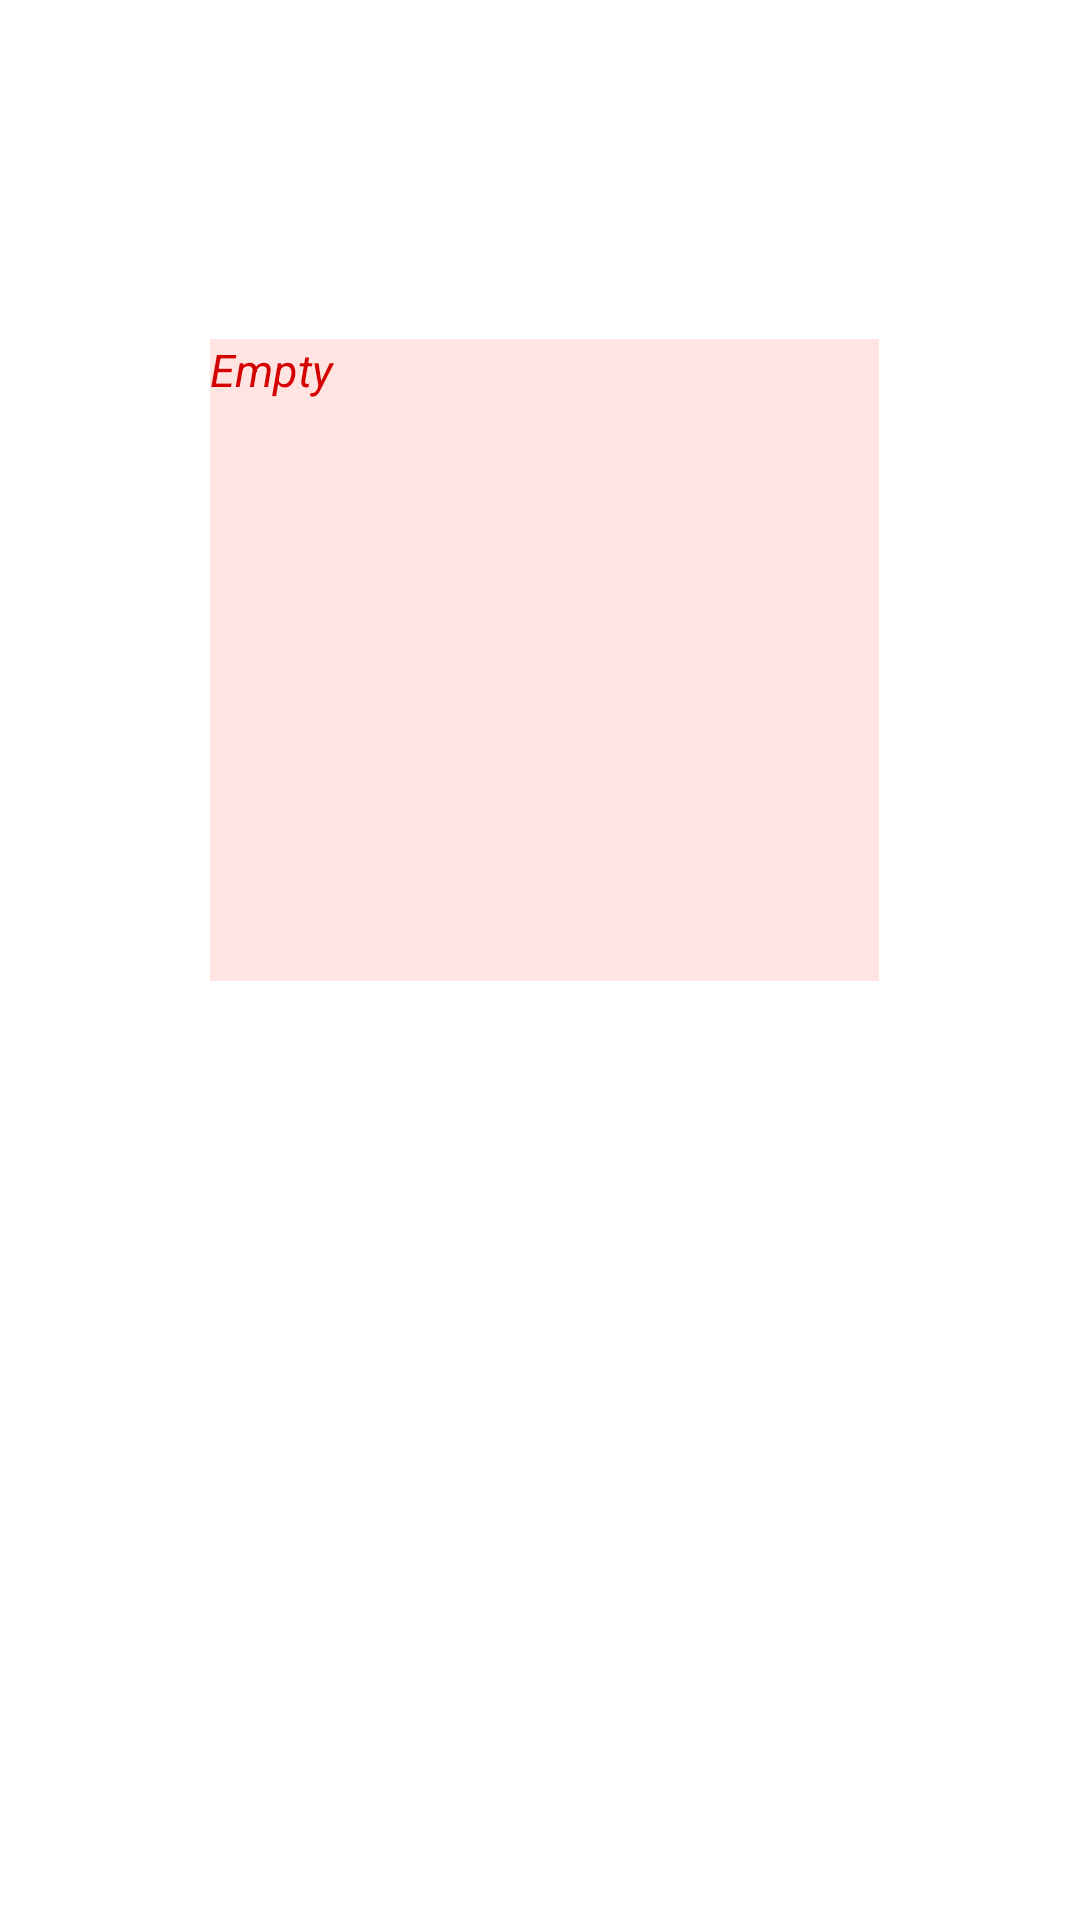

Layout XML and referenced resources for this Android screen:
<!-- AndroidManifest.xml: application theme Theme.P4CIS436 -->
<!-- res/layout/widget1.xml -->
<?xml version="1.0" encoding="utf-8"?>
<LinearLayout xmlns:android="http://schemas.android.com/apk/res/android"
    android:layout_width="match_parent"
    android:layout_height="match_parent"
    android:orientation="vertical"
    android:gravity="center_horizontal">

    <Button
        android:id="@+id/widgetbutton"
        android:layout_width="287dp"
        android:layout_height="113dp"
        android:background="@drawable/download" />

    <FrameLayout
        android:layout_width="390dp"
        android:layout_height="595dp">

        <ListView
            android:id="@+id/stacks"
            android:layout_width="235dp"
            android:layout_height="220dp"
            android:layout_marginLeft="85dp"
            android:loopViews="true" />

        <TextView
            android:id="@+id/empty"
            android:layout_width="223dp"
            android:layout_height="214dp"
            android:layout_marginLeft="85dp"
            android:background="#FFE4E1"
            android:text="Empty"
            android:textColor="#D50000"
            android:textSize="15sp"
            android:textStyle="italic" />
    </FrameLayout>
</LinearLayout>
<!-- resources referenced by this layout -->
<resources>
  <style name="Theme.P4CIS436" parent="Theme.MaterialComponents.DayNight.DarkActionBar">
          
          <item name="colorPrimary">@color/purple_500</item>
          <item name="colorPrimaryVariant">@color/purple_700</item>
          <item name="colorOnPrimary">@color/white</item>
          
          <item name="colorSecondary">@color/teal_200</item>
          <item name="colorSecondaryVariant">@color/teal_700</item>
          <item name="colorOnSecondary">@color/black</item>
          
          <item name="android:statusBarColor" tools:targetApi="l">?attr/colorPrimaryVariant</item>
          
      </style>
  <!-- not gathered from this repository: default colours our renderer supplied (Android Studio template values) -->
  <color name="purple_500">#FF6200EE</color>
  <color name="purple_700">#FF3700B3</color>
  <color name="teal_200">#FF03DAC5</color>
  <color name="teal_700">#FF018786</color>
  <color name="black">#FF000000</color>
  <color name="white">#FFFFFFFF</color>
</resources>
